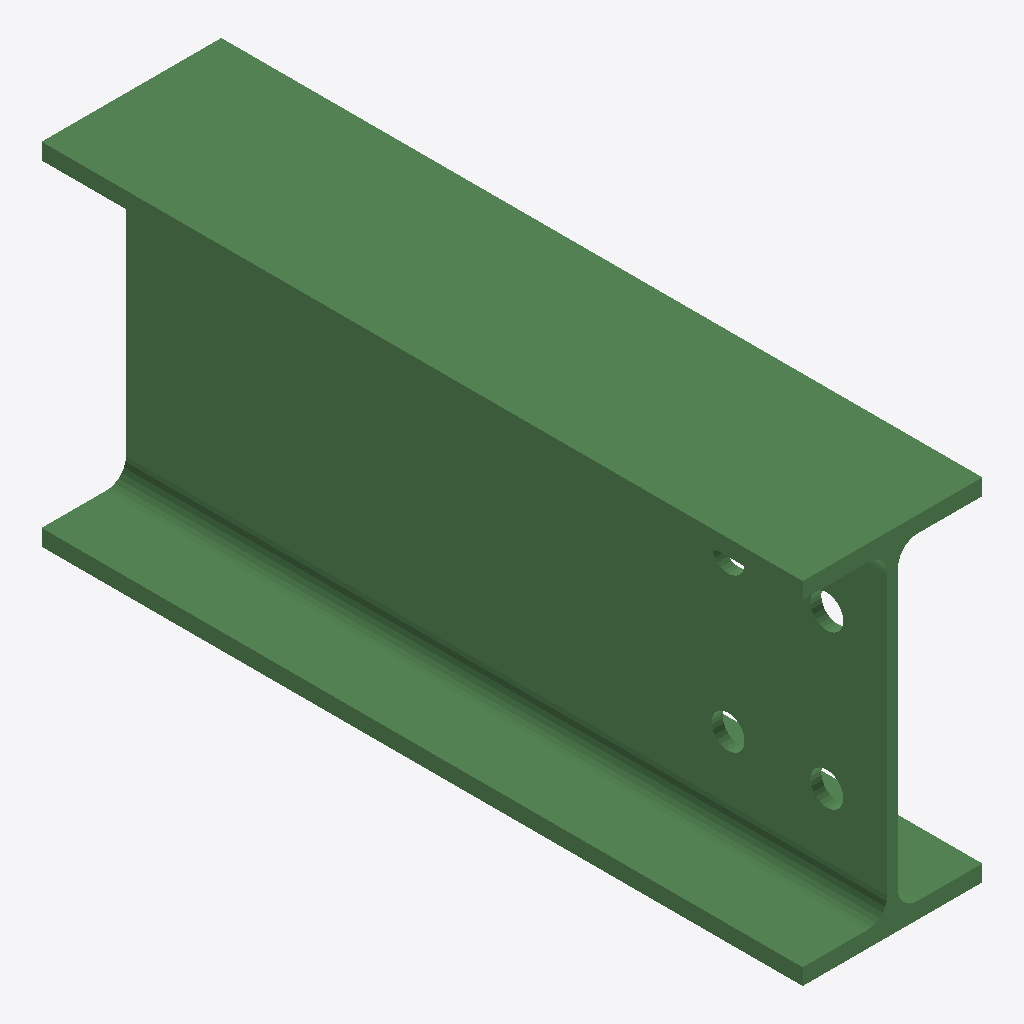
Isometric view of an IFC building model (IFC-SPF (STEP), schema IFC2X3, length unit millimetre), seen from the south-west, elements coloured by IFC class: 1 beam (green).
Extent 0.082 m × 0.347 m × 0.160 m (x, y, z). Storeys (1): Undefined at 0.00 m. Elements (1): 1 IfcBeam.

HEADER;
FILE_DESCRIPTION(('ViewDefinition[AISC_Steel_Detailing]','Option [BaseQuantities:Off]','Option [GridExport:On]','Option [Assemblies:Off]','Option [Bolts:On]','Option [Rebars:On]','Option [PourObjects:Off]','Option [Welds:On]','Option [SurfaceTreatments:On]','Option [LocationBy:0]','Option [ViewColors:Off]','Option [SectionedSpine:Off]','[2 more]'),'2;1');
FILE_NAME('b_1135_Qty_1.ifc','2026-05-16T11:52:55',('GIOVANNIPC\\gcorrea'),('Structural Designer'),'IFC Database version: Work','Tekla Structures 2020 Service Pack 5, IFC Export','');
FILE_SCHEMA(('IFC2X3'));
ENDSEC;
DATA;
#37=IFCPROJECT('2G7ZFDNE16yBDU14FA92Me',#5,'Proyecto',$,$,$,$,(#11),#36);
#39=IFCSITE('2xvEzEinjBTea80yOTcujY',#5,'Obra',$,$,#38,$,$,.ELEMENT.,$,$,$,$,$);
#41=IFCBUILDING('16SizS9QTB69mr7Npnuibr',#5,'Undefined',$,$,#40,$,$,.ELEMENT.,$,$,$);
#43=IFCBUILDINGSTOREY('29hdEUCErFze9E_VIAceOd',#5,'Undefined',$,$,#42,$,$,.ELEMENT.,0.0);
#67=IFCBEAM('3J8sXkFGrBihV1oYDJnTHD',#44,'BEAM','IPE160','IPE160',#48,#66,'IDd323686e-3d0d-4bb2-b7c1-ca2353c5d44d');
ENDSEC;
